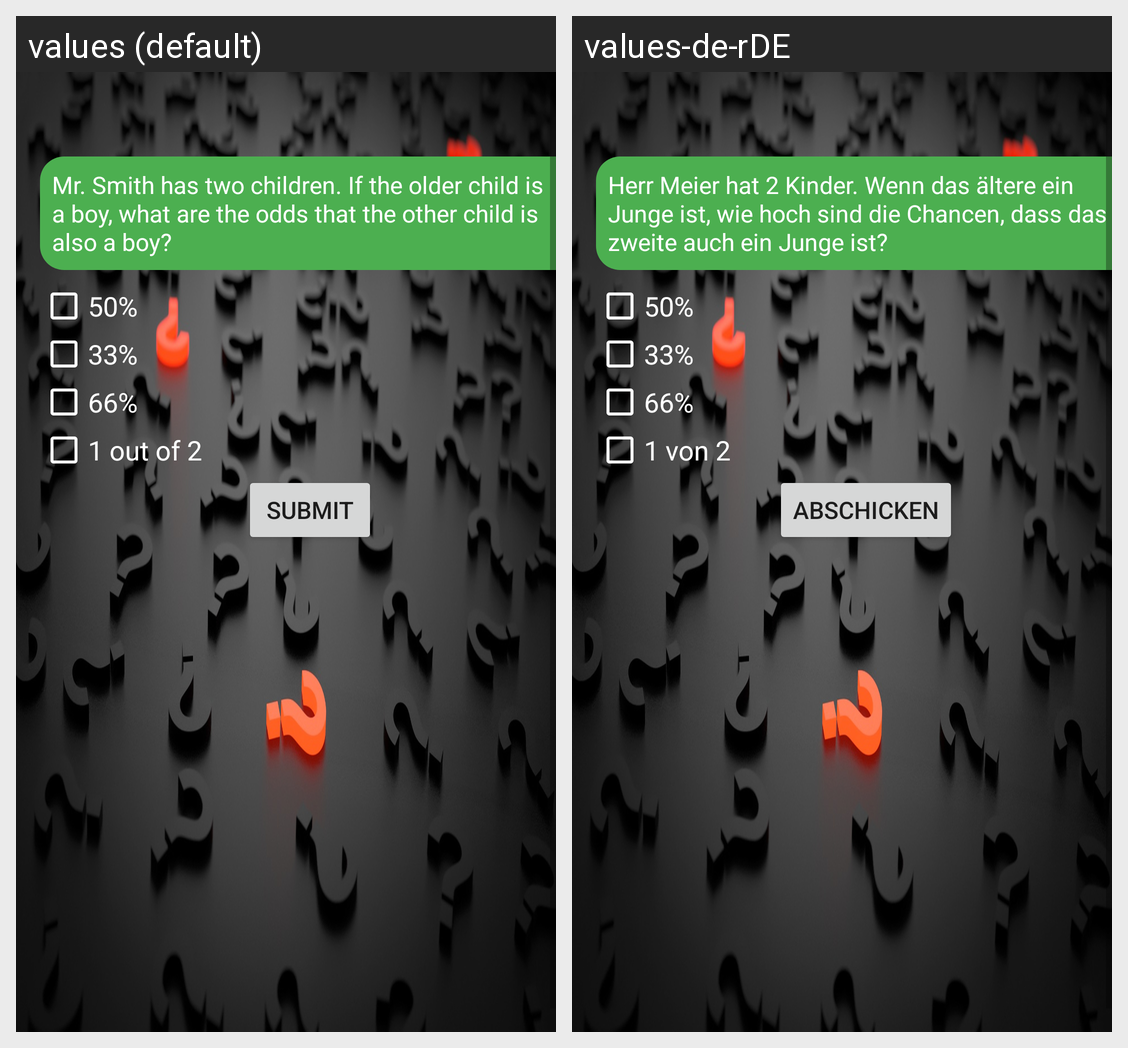

This grid shows one Android layout under two languages. Give, for every string resource on the screen, its name, the default text and each shown locale's text.
Android screen res/layout/activity_question10.xml rendered under 2 locales, left to right: values (default), values-de-rDE. Device: Nexus 5 (rendered at 1080×1920; each locale shown at half size, 540×960, under a caption strip naming it); theme BackgroundQuestion.
Strings drawn on this screen, with the default value and each locale's value (text and hints the layout hard-codes, and strings that could not be matched under every locale, appear in the picture but are not listed):

question10
  values: Mr. Smith has two children. If the older child is a boy, what are the odds that the other child is also a boy?
  values-de-rDE: Herr Meier hat 2 Kinder. Wenn das ältere ein Junge ist, wie hoch sind die Chancen, dass das zweite auch ein Junge ist?

question10anwer1
  values: 50%
  values-de-rDE: 50%  [not translated; the default value is used]

question10answer2
  values: 33%
  values-de-rDE: 33%  [not translated; the default value is used]

question10answer3
  values: 66%
  values-de-rDE: 66%  [not translated; the default value is used]

question10answer4
  values: 1 out of 2
  values-de-rDE: 1 von 2

submit
  values: submit
  values-de-rDE: Abschicken
